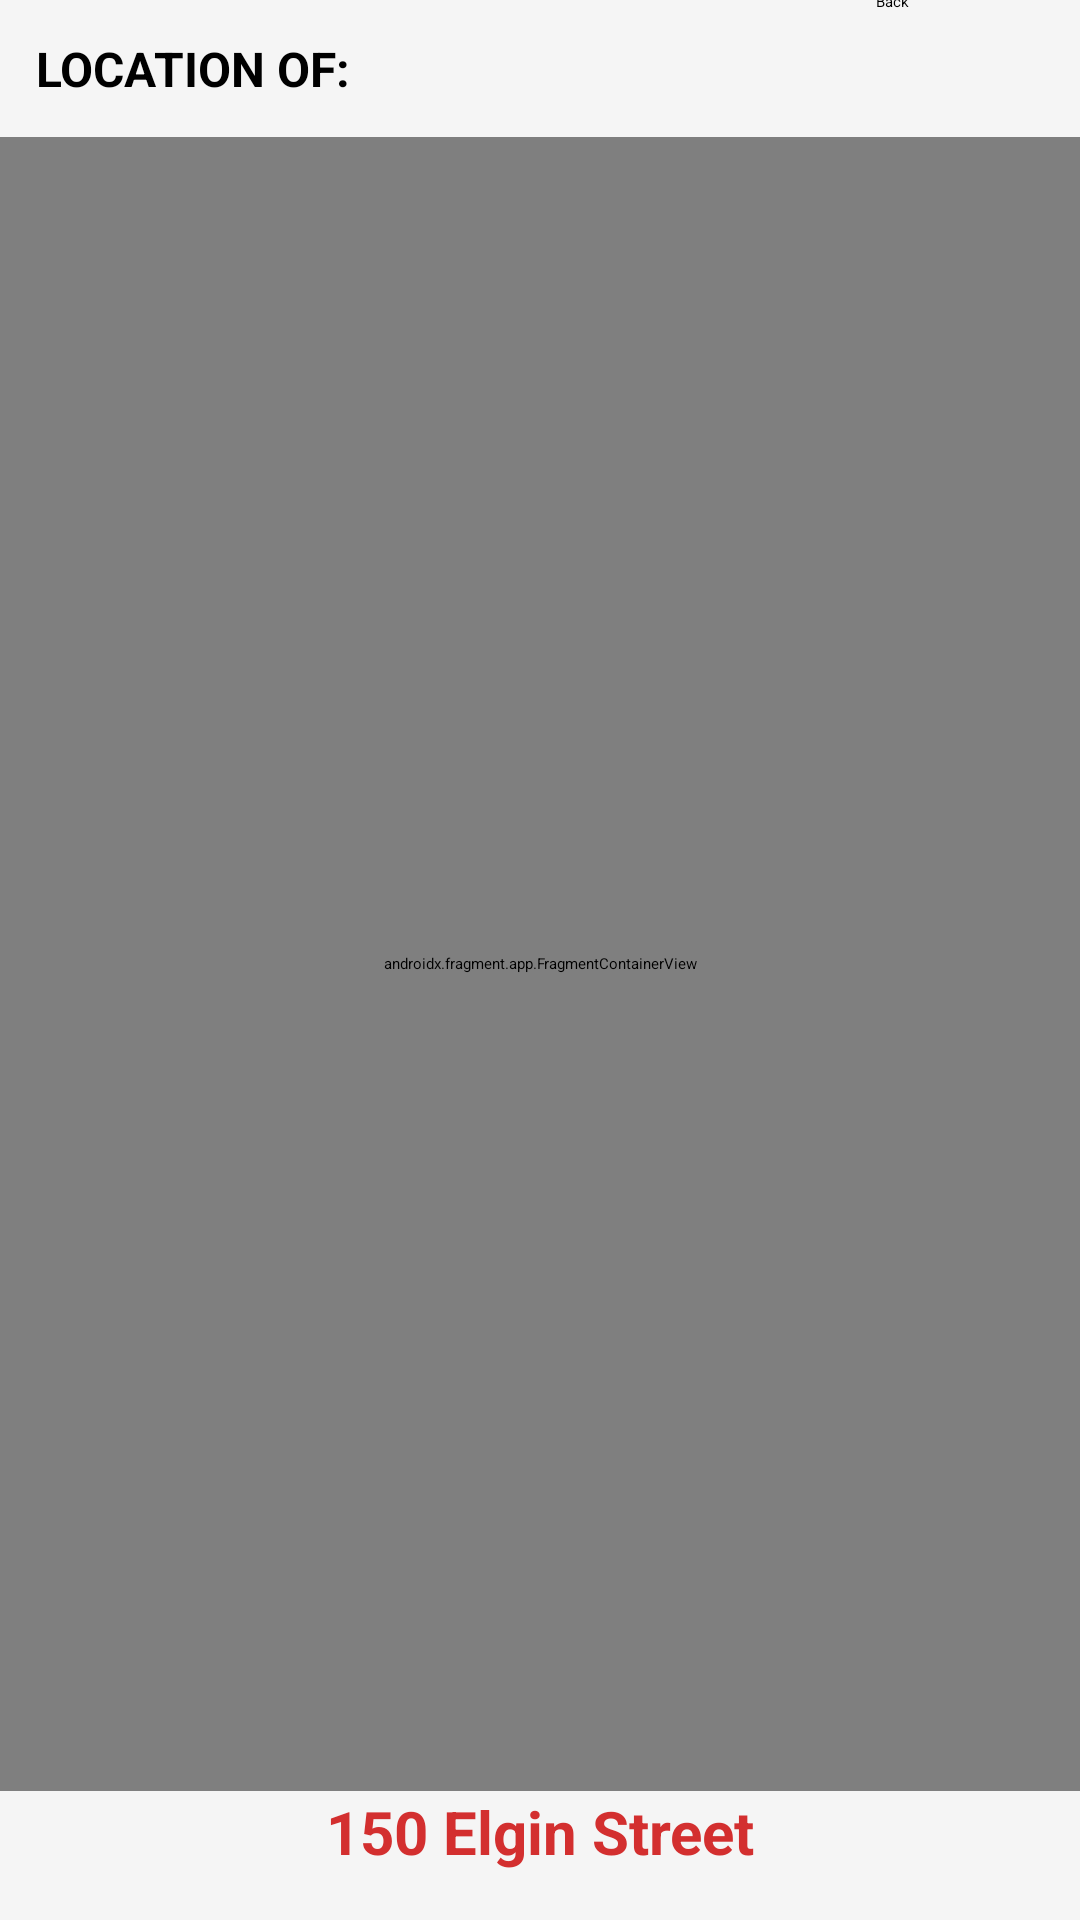

Write the Android layout XML for this screen, with the resource values it uses.
<!-- AndroidManifest.xml: application theme Theme.EventLottery -->
<!-- res/layout/fragment_geolocation.xml -->
<?xml version="1.0" encoding="utf-8"?>
<androidx.constraintlayout.widget.ConstraintLayout
    xmlns:android="http://schemas.android.com/apk/res/android"
    xmlns:app="http://schemas.android.com/apk/res-auto"
    android:layout_width="match_parent"
    android:layout_height="match_parent"
    android:background="#F5F5F5">

    <androidx.appcompat.widget.Toolbar
        android:id="@+id/toolbarGeo"
        android:layout_width="0dp"
        android:layout_height="?attr/actionBarSize"
        android:background="@android:color/black"
        app:title="Geolocation"
        app:titleTextColor="@android:color/white"
        app:layout_constraintTop_toTopOf="parent"
        app:layout_constraintStart_toStartOf="parent"
        app:layout_constraintEnd_toEndOf="parent" />

    <Button
        android:id="@+id/buttonBackGeo"
        android:layout_width="wrap_content"
        android:layout_height="wrap_content"
        android:layout_marginStart="292dp"
        android:text="Back"
        app:layout_constraintBottom_toBottomOf="@id/toolbarGeo"
        app:layout_constraintStart_toStartOf="parent"
        app:layout_constraintTop_toTopOf="@id/toolbarGeo"
        app:layout_constraintVertical_bias="1.0" />

    <TextView
        android:id="@+id/textLocationOf"
        android:layout_width="0dp"
        android:layout_height="wrap_content"
        android:padding="12dp"
        android:text="LOCATION OF:"
        android:textStyle="bold"
        android:textSize="16sp"
        app:layout_constraintTop_toBottomOf="@id/toolbarGeo"
        app:layout_constraintStart_toStartOf="parent"
        app:layout_constraintEnd_toEndOf="parent" />

    <androidx.fragment.app.FragmentContainerView
        android:id="@+id/map"
        android:name="com.google.android.gms.maps.SupportMapFragment"
        android:layout_width="0dp"
        android:layout_height="0dp"
        app:layout_constraintTop_toBottomOf="@id/textLocationOf"
        app:layout_constraintBottom_toTopOf="@id/textLocationAddress"
        app:layout_constraintStart_toStartOf="parent"
        app:layout_constraintEnd_toEndOf="parent" />

    <TextView
        android:id="@+id/textLocationAddress"
        android:layout_width="wrap_content"
        android:layout_height="wrap_content"
        android:layout_margin="16dp"
        android:text="150 Elgin Street"
        android:textColor="#D32F2F"
        android:textSize="20sp"
        android:textStyle="bold"
        app:layout_constraintBottom_toBottomOf="parent"
        app:layout_constraintStart_toStartOf="parent"
        app:layout_constraintEnd_toEndOf="parent" />

</androidx.constraintlayout.widget.ConstraintLayout>
<!-- resources referenced by this layout -->
<resources>

</resources>
